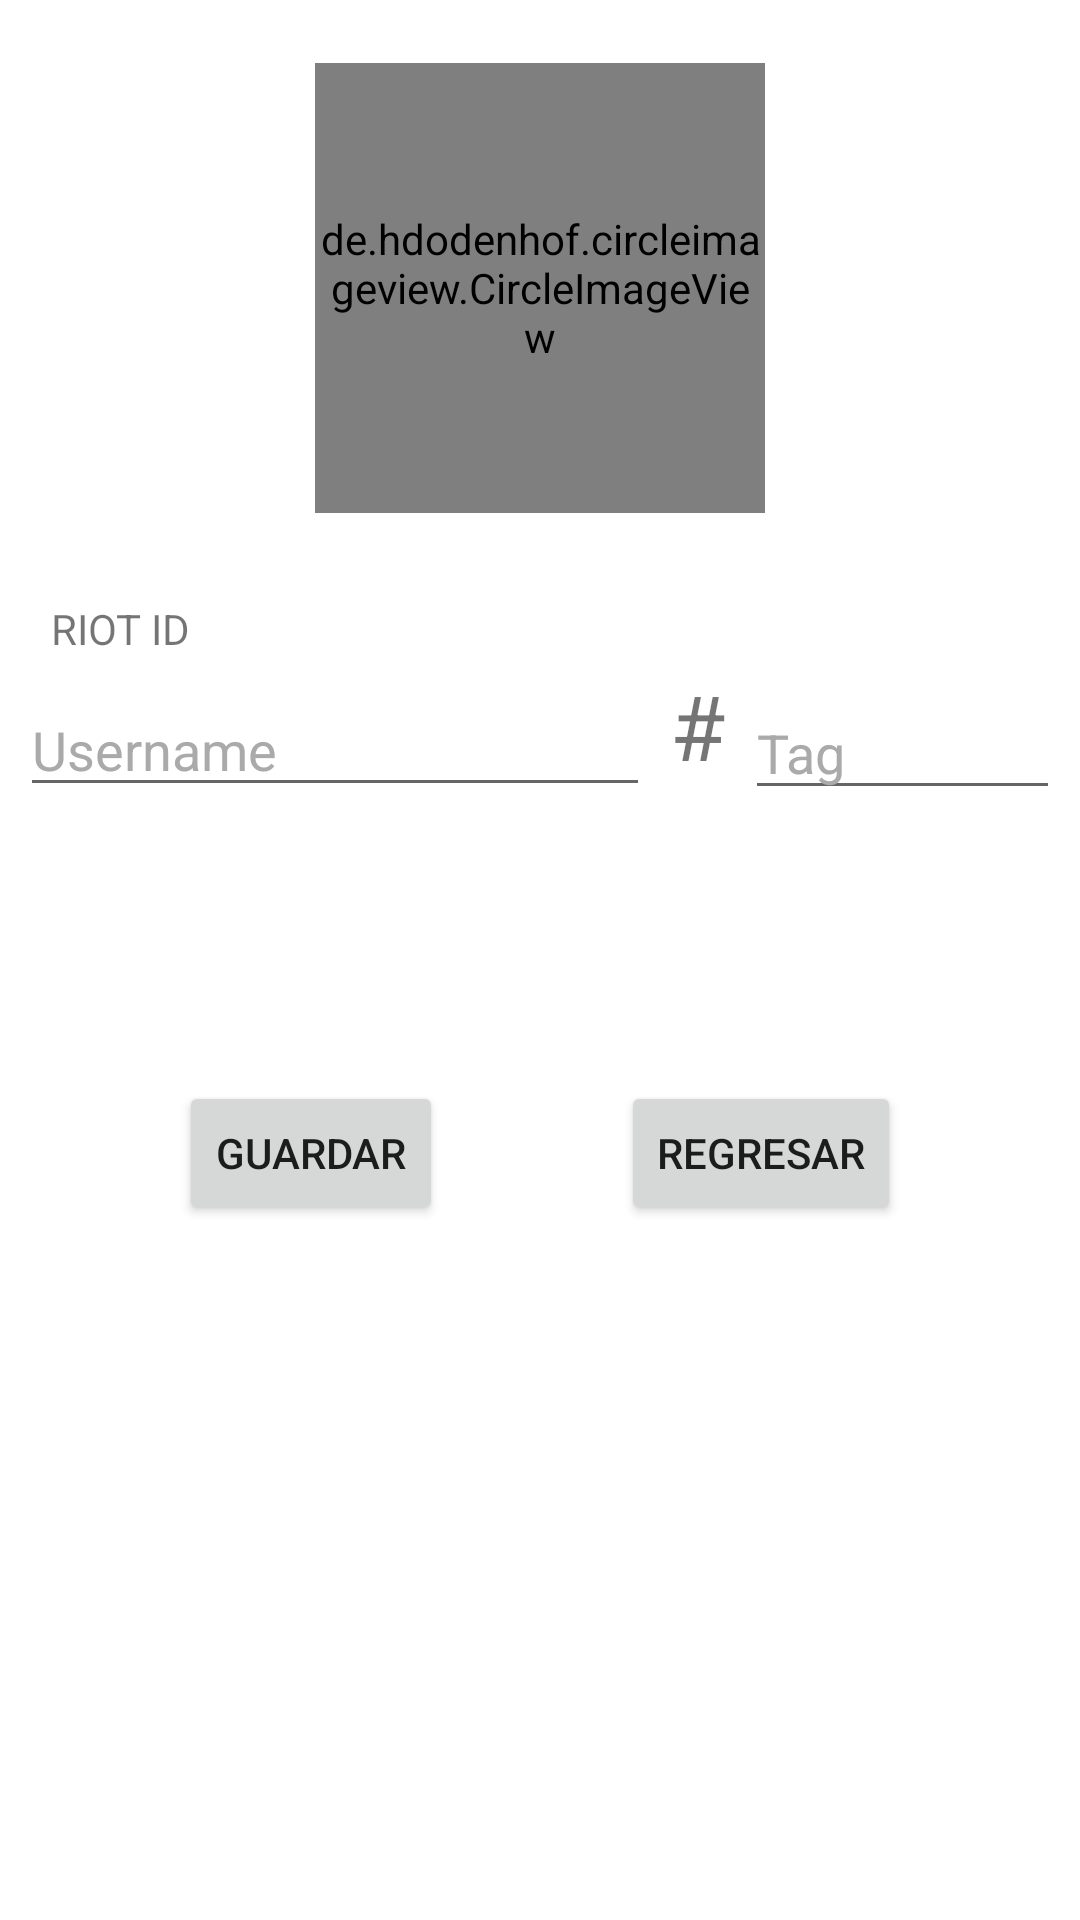

Layout XML and referenced resources for this Android screen:
<!-- AndroidManifest.xml: application theme AppTheme -->
<!-- res/layout/fragment_user_info.xml -->
<?xml version="1.0" encoding="utf-8"?>
<androidx.constraintlayout.widget.ConstraintLayout xmlns:android="http://schemas.android.com/apk/res/android"
    xmlns:app="http://schemas.android.com/apk/res-auto"
    xmlns:tools="http://schemas.android.com/tools"
    android:id="@+id/frameLayout"
    android:layout_width="match_parent"
    android:layout_height="match_parent"
    tools:context=".Fragments.UserInfoFragment">

    














    <androidx.constraintlayout.widget.Guideline
        android:id="@+id/guideline"
        android:layout_width="wrap_content"
        android:layout_height="wrap_content"
        android:orientation="horizontal"
        app:layout_constraintGuide_percent="0.3" />

    <TextView
        android:id="@+id/txt_riot_id"
        android:layout_width="wrap_content"
        android:layout_height="wrap_content"
        android:layout_marginTop="8dp"
        android:text="@string/riot_id"
        app:layout_constraintEnd_toEndOf="parent"
        app:layout_constraintHorizontal_bias="0.054"
        app:layout_constraintStart_toStartOf="parent"
        app:layout_constraintTop_toTopOf="@+id/guideline" />

    <TextView
        android:id="@+id/textView4"
        android:layout_width="wrap_content"
        android:layout_height="wrap_content"
        android:text="@string/numeral"
        android:textSize="30sp"
        app:layout_constraintBottom_toTopOf="@+id/guideline2"
        app:layout_constraintEnd_toStartOf="@+id/edt_tag"
        app:layout_constraintHorizontal_bias="0.542"
        app:layout_constraintStart_toEndOf="@+id/edt_username"
        app:layout_constraintTop_toTopOf="@+id/guideline"
        app:layout_constraintVertical_bias="0.336" />

    <EditText
        android:id="@+id/edt_username"
        android:layout_width="wrap_content"
        android:layout_height="wrap_content"
        android:layout_marginTop="8dp"
        android:ems="10"
        android:hint="@string/hint_username"
        android:inputType="textPersonName"
        android:textColor="@color/colorAccent"
        android:textColorHint="@android:color/darker_gray"
        app:layout_constraintBottom_toTopOf="@+id/guideline2"
        app:layout_constraintEnd_toStartOf="@+id/textView4"
        app:layout_constraintHorizontal_bias="0.04"
        app:layout_constraintStart_toStartOf="parent"
        app:layout_constraintTop_toBottomOf="@+id/txt_riot_id"
        app:layout_constraintVertical_bias="0.014" />

    <EditText
        android:id="@+id/edt_tag"
        android:layout_width="wrap_content"
        android:layout_height="wrap_content"
        android:layout_marginTop="36dp"
        android:ems="5"
        android:hint="@string/hint_tag"
        android:inputType="textPersonName"
        android:textColor="@color/colorAccent"
        android:textColorHint="@android:color/darker_gray"
        app:layout_constraintBottom_toTopOf="@+id/guideline2"
        app:layout_constraintEnd_toEndOf="parent"
        app:layout_constraintStart_toEndOf="@+id/textView4"
        app:layout_constraintTop_toTopOf="@+id/guideline"
        app:layout_constraintVertical_bias="0.015" />

    <androidx.constraintlayout.widget.Guideline
        android:id="@+id/guideline2"
        android:layout_width="wrap_content"
        android:layout_height="wrap_content"
        android:orientation="horizontal"
        app:layout_constraintGuide_percent="0.500684" />

    <Button
        android:id="@+id/btn_guardar_user"
        android:layout_width="wrap_content"
        android:layout_height="wrap_content"
        android:text="@string/btn_guardar"
        app:layout_constraintBottom_toTopOf="@+id/guideline3"
        app:layout_constraintEnd_toStartOf="@+id/btn_regresar"
        app:layout_constraintStart_toStartOf="parent"
        app:layout_constraintTop_toTopOf="@+id/guideline2" />

    <Button
        android:id="@+id/btn_regresar"
        android:layout_width="wrap_content"
        android:layout_height="wrap_content"
        android:text="@string/btn_regresar"
        app:layout_constraintBottom_toTopOf="@+id/guideline3"
        app:layout_constraintEnd_toEndOf="parent"
        app:layout_constraintStart_toEndOf="@+id/btn_guardar_user"
        app:layout_constraintTop_toTopOf="@+id/guideline2" />

    <androidx.constraintlayout.widget.Guideline
        android:id="@+id/guideline3"
        android:layout_width="wrap_content"
        android:layout_height="wrap_content"
        android:orientation="horizontal"
        app:layout_constraintGuide_percent="0.7" />

    <de.hdodenhof.circleimageview.CircleImageView
        android:id="@+id/foto_perfil"
        android:layout_width="150dp"
        android:layout_height="150dp"
        app:civ_border_color="#FF000000"
        app:civ_border_width="2dp"
        app:layout_constraintBottom_toTopOf="@+id/guideline"
        app:layout_constraintEnd_toEndOf="parent"
        app:layout_constraintStart_toStartOf="parent"
        app:layout_constraintTop_toTopOf="parent" />

</androidx.constraintlayout.widget.ConstraintLayout>
<!-- resources referenced by this layout -->
<resources>
  <string name="btn_foto_perfil">Agregar foto de perfil</string>
  <string name="btn_guardar">Guardar</string>
  <string name="btn_regresar">Regresar</string>
  
      //error
  <string name="hint_tag">Tag</string>
  
      //buttons
  <string name="hint_username">Username</string>
  <string name="numeral">#</string>
  <string name="riot_id">RIOT ID</string>
  <!-- not gathered from this repository: default colours our renderer supplied (Android Studio template values) -->
  <color name="colorAccent">#FF03DAC5</color>
</resources>
